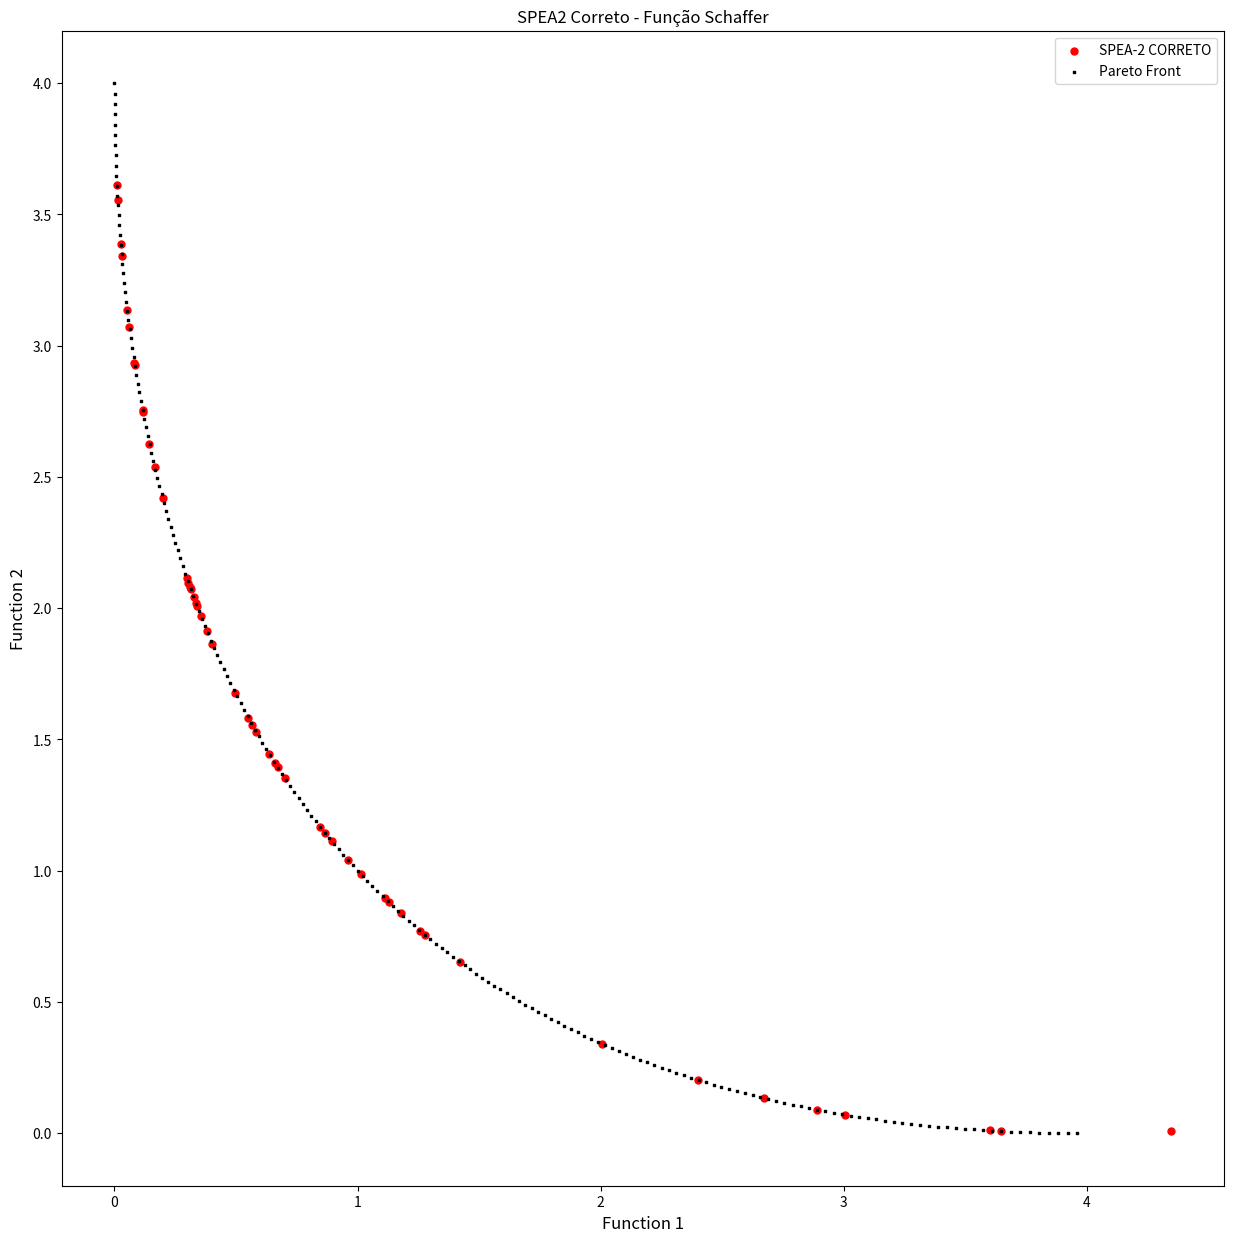
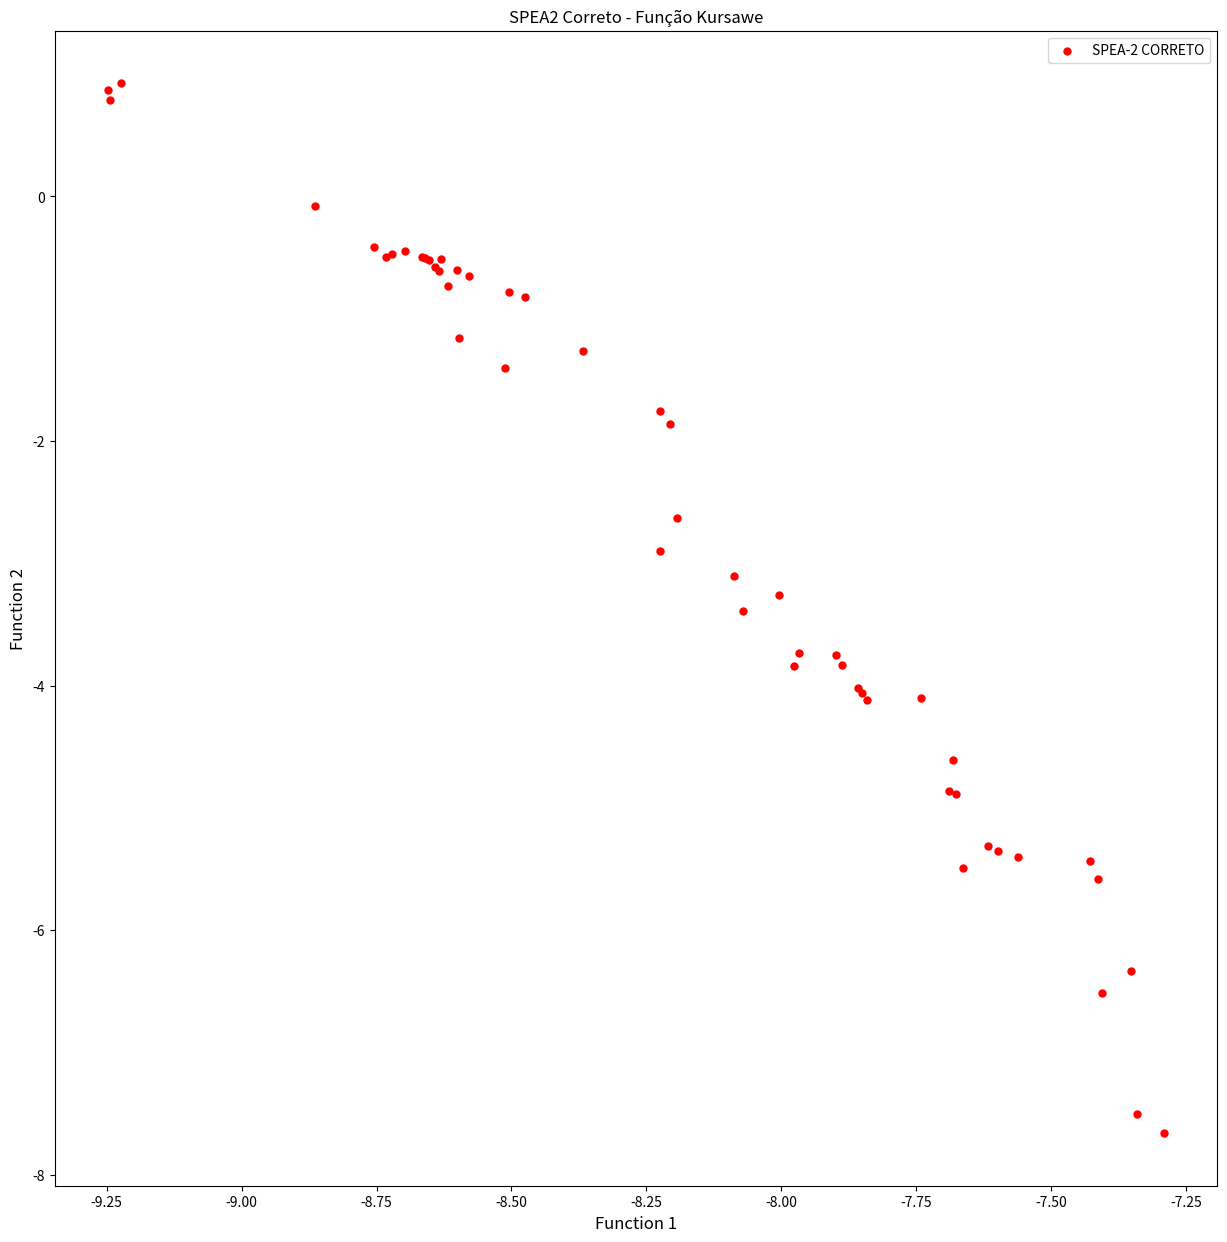

Reproduce these figures in Python, in order.
# """
# SPEA2 (Strength Pareto Evolutionary Algorithm 2) - Implementação Completa
# Baseado no artigo: Zitzler, E., Laumanns, M., & Thiele, L. (2001)

# Esta implementação corrige as limitações do SPEA original:
# 1. Novo esquema de fitness com dois componentes (Raw Fitness + Density)
# 2. Truncamento por distância em vez de clustering
# 3. Melhor preservação da diversidade
# 4. Tratamento adequado de soluções não-dominadas

# Autor: Implementação baseada em Valdecy Pereira, adaptada para SPEA2
# """

# import numpy as np
# import matplotlib.pyplot as plt
# import random
# from copy import deepcopy
# import math

# class SPEA2:
#     def __init__(self, population_size=100, archive_size=50, generations=250, 
#                  mutation_rate=0.1, crossover_rate=0.9, k_neighbors=1):
#         """
#         Inicializa o algoritmo SPEA2
        
#         Parâmetros:
#         - population_size: Tamanho da população
#         - archive_size: Tamanho fixo do arquivo externo
#         - generations: Número de gerações
#         - mutation_rate: Taxa de mutação
#         - crossover_rate: Taxa de cruzamento
#         - k_neighbors: Número de vizinhos para cálculo de densidade
#         """
#         self.population_size = population_size
#         self.archive_size = archive_size
#         self.generations = generations
#         self.mutation_rate = mutation_rate
#         self.crossover_rate = crossover_rate
#         self.k_neighbors = k_neighbors
        
#     def target_function(self, variables):
#         """
#         Função objetivo - Problema de Kursawe (3 objetivos)
#         Minimização de ambos os objetivos
#         """
#         f1 = sum(-10 * np.exp(-0.2 * np.sqrt(variables[i]**2 + variables[i+1]**2)) 
#                  for i in range(len(variables)-1))
#         f2 = sum(abs(variables[i])**0.8 + 5 * np.sin(variables[i]**3) 
#                  for i in range(len(variables)))
#         return [f1, f2]
    
#     def initial_population(self, n_variables, min_values, max_values):
#         """
#         Gera população inicial aleatória
#         """
#         population = []
#         for _ in range(self.population_size):
#             individual = []
#             for j in range(n_variables):
#                 individual.append(random.uniform(min_values[j], max_values[j]))
#             population.append(individual)
#         return population
    
#     def dominates(self, solution_a, solution_b):
#         """
#         Verifica se solution_a domina solution_b (para minimização)
        
#         Retorna True se solution_a domina solution_b:
#         - solution_a é melhor ou igual em todos os objetivos
#         - solution_a é estritamente melhor em pelo menos um objetivo
#         """
#         objectives_a = solution_a['objectives']
#         objectives_b = solution_b['objectives']
        
#         # Verifica se A é melhor ou igual em todos os objetivos
#         better_or_equal = all(a <= b for a, b in zip(objectives_a, objectives_b))
        
#         # Verifica se A é estritamente melhor em pelo menos um objetivo
#         strictly_better = any(a < b for a, b in zip(objectives_a, objectives_b))
        
#         return better_or_equal and strictly_better
    
#     def calculate_strength_values(self, population):
#         """
#         Calcula valores de força S(i) para cada indivíduo
#         S(i) = número de soluções que i domina
#         """
#         for individual in population:
#             strength = 0
#             for other in population:
#                 if self.dominates(individual, other):
#                     strength += 1
#             individual['strength'] = strength
    
#     def calculate_raw_fitness(self, population):
#         """
#         Calcula Raw Fitness R(i) para cada indivíduo
#         R(i) = soma dos valores S(j) de todos os j que dominam i
        
#         Esta é a principal melhoria do SPEA2:
#         - Soluções não-dominadas têm R(i) = 0
#         - Soluções dominadas têm R(i) > 0
#         """
#         for individual in population:
#             raw_fitness = 0
#             for other in population:
#                 if self.dominates(other, individual):
#                     raw_fitness += other['strength']
#             individual['raw_fitness'] = raw_fitness
    
#     def euclidean_distance(self, obj1, obj2):
#         """
#         Calcula distância euclidiana entre dois vetores de objetivos
#         """
#         return math.sqrt(sum((a - b)**2 for a, b in zip(obj1, obj2)))
    
#     def calculate_density(self, population):
#         """
#         Calcula componente de densidade D(i) para cada indivíduo
#         D(i) = 1 / (σᵢᵏ + 2)
#         onde σᵢᵏ é a distância ao k-ésimo vizinho mais próximo
        
#         Esta é a segunda melhoria principal do SPEA2
#         """
#         for i, individual in enumerate(population):
#             # Calcula distâncias para todos os outros indivíduos
#             distances = []
#             for j, other in enumerate(population):
#                 if i != j:
#                     dist = self.euclidean_distance(
#                         individual['objectives'], 
#                         other['objectives']
#                     )
#                     distances.append(dist)
            
#             # Ordena distâncias e pega a k-ésima menor
#             distances.sort()
#             k_distance = distances[min(self.k_neighbors - 1, len(distances) - 1)]
            
#             # Calcula densidade
#             density = 1.0 / (k_distance + 2.0)
#             individual['density'] = density
    
#     def calculate_fitness(self, population):
#         """
#         Calcula fitness final F(i) = R(i) + D(i)
        
#         Esta é a fórmula completa do SPEA2:
#         - Menor fitness = melhor solução
#         - Prioriza dominância (R) sobre diversidade (D)
#         """
#         # Passo 1: Calcular valores de força
#         self.calculate_strength_values(population)
        
#         # Passo 2: Calcular raw fitness
#         self.calculate_raw_fitness(population)
        
#         # Passo 3: Calcular densidade
#         self.calculate_density(population)
        
#         # Passo 4: Calcular fitness final
#         for individual in population:
#             individual['fitness'] = individual['raw_fitness'] + individual['density']
    
#     def environmental_selection(self, population, archive):
#         """
#         Seleção ambiental do SPEA2
        
#         Etapas:
#         1. Copia todas as soluções não-dominadas para o novo arquivo
#         2. Se arquivo < tamanho_desejado: preenche com melhores dominadas
#         3. Se arquivo > tamanho_desejado: trunca usando distâncias
#         """
#         # Combina população e arquivo atual
#         combined = population + archive
        
#         # Calcula fitness para todos
#         self.calculate_fitness(combined)
        
#         # Separa não-dominadas (raw_fitness = 0)
#         non_dominated = [ind for ind in combined if ind['raw_fitness'] == 0]
#         dominated = [ind for ind in combined if ind['raw_fitness'] > 0]
        
#         new_archive = []
        
#         # Caso 1: Não-dominadas cabem no arquivo
#         if len(non_dominated) <= self.archive_size:
#             new_archive.extend(non_dominated)
            
#             # Preenche com melhores dominadas se necessário
#             if len(new_archive) < self.archive_size:
#                 dominated.sort(key=lambda x: x['fitness'])
#                 remaining = self.archive_size - len(new_archive)
#                 new_archive.extend(dominated[:remaining])
        
#         # Caso 2: Muitas não-dominadas - precisa truncar
#         else:
#             new_archive = self.truncate_archive(non_dominated)
        
#         return new_archive
    
#     def truncate_archive(self, non_dominated):
#         """
#         Truncamento por distância do SPEA2
        
#         Remove iterativamente a solução com menor distância ao vizinho mais próximo
#         Preserva soluções de fronteira (extremos)
#         """
#         archive = deepcopy(non_dominated)
        
#         while len(archive) > self.archive_size:
#             # Calcula distância ao vizinho mais próximo para cada solução
#             min_distances = []
            
#             for i, individual in enumerate(archive):
#                 distances = []
#                 for j, other in enumerate(archive):
#                     if i != j:
#                         dist = self.euclidean_distance(
#                             individual['objectives'], 
#                             other['objectives']
#                         )
#                         distances.append(dist)
                
#                 min_dist = min(distances) if distances else float('inf')
#                 min_distances.append((min_dist, i))
            
#             # Remove o indivíduo com menor distância ao vizinho
#             min_distances.sort()
#             index_to_remove = min_distances[0][1]
#             archive.pop(index_to_remove)
        
#         return archive
    
#     def tournament_selection(self, population, tournament_size=2):
#         """
#         Seleção por torneio baseada no fitness
#         """
#         tournament = random.sample(population, tournament_size)
#         return min(tournament, key=lambda x: x['fitness'])
    
#     def crossover(self, parent1, parent2):
#         """
#         Cruzamento aritmético
#         """
#         if random.random() > self.crossover_rate:
#             return deepcopy(parent1), deepcopy(parent2)
        
#         alpha = random.random()
#         child1_vars = []
#         child2_vars = []
        
#         for i in range(len(parent1['variables'])):
#             var1 = alpha * parent1['variables'][i] + (1 - alpha) * parent2['variables'][i]
#             var2 = (1 - alpha) * parent1['variables'][i] + alpha * parent2['variables'][i]
#             child1_vars.append(var1)
#             child2_vars.append(var2)
        
#         child1 = {'variables': child1_vars}
#         child2 = {'variables': child2_vars}
        
#         return child1, child2
    
#     def mutation(self, individual, min_values, max_values):
#         """
#         Mutação gaussiana
#         """
#         mutated = deepcopy(individual)
        
#         for i in range(len(mutated['variables'])):
#             if random.random() < self.mutation_rate:
#                 # Mutação gaussiana com 10% do range
#                 range_val = max_values[i] - min_values[i]
#                 mutation_strength = 0.1 * range_val
                
#                 mutated['variables'][i] += random.gauss(0, mutation_strength)
                
#                 # Garante que está dentro dos limites
#                 mutated['variables'][i] = max(min_values[i], 
#                                             min(max_values[i], mutated['variables'][i]))
        
#         return mutated
    
#     def evaluate_population(self, population):
#         """
#         Avalia objetivos para toda a população
#         """
#         for individual in population:
#             individual['objectives'] = self.target_function(individual['variables'])
    
#     def optimize(self, n_variables=3, min_values=None, max_values=None, verbose=True):
#         """
#         Executa o algoritmo SPEA2 completo
#         """
#         if min_values is None:
#             min_values = [-5.0] * n_variables
#         if max_values is None:
#             max_values = [5.0] * n_variables
        
#         # Inicialização
#         population = []
#         for individual_vars in self.initial_population(n_variables, min_values, max_values):
#             individual = {'variables': individual_vars}
#             population.append(individual)
        
#         # Avalia população inicial
#         self.evaluate_population(population)
        
#         # Arquivo inicial vazio
#         archive = []
        
#         # Histórico para análise
#         history = {'generations': [], 'archive_sizes': [], 'best_fitness': []}
        
#         # Loop principal
#         for generation in range(self.generations):
#             # Seleção ambiental (atualiza arquivo)
#             archive = self.environmental_selection(population, archive)
            
#             # Gera nova população
#             new_population = []
            
#             # Pool de seleção = arquivo + população
#             selection_pool = archive + population
#             self.calculate_fitness(selection_pool)
            
#             while len(new_population) < self.population_size:
#                 # Seleção por torneio
#                 parent1 = self.tournament_selection(selection_pool)
#                 parent2 = self.tournament_selection(selection_pool)
                
#                 # Cruzamento
#                 child1, child2 = self.crossover(parent1, parent2)
                
#                 # Mutação
#                 child1 = self.mutation(child1, min_values, max_values)
#                 child2 = self.mutation(child2, min_values, max_values)
                
#                 new_population.extend([child1, child2])
            
#             # Limita ao tamanho da população
#             population = new_population[:self.population_size]
            
#             # Avalia nova população
#             self.evaluate_population(population)
            
#             # Registra estatísticas
#             if archive:
#                 best_fitness = min(ind.get('fitness', float('inf')) for ind in archive)
#                 history['best_fitness'].append(best_fitness)
#             else:
#                 history['best_fitness'].append(float('inf'))
            
#             history['generations'].append(generation)
#             history['archive_sizes'].append(len(archive))
            
#             # Log de progresso
#             if verbose and generation % 50 == 0:
#                 print(f"Geração {generation}: Arquivo com {len(archive)} soluções")
        
#         # Seleção ambiental final
#         final_archive = self.environmental_selection(population, archive)
        
#         return final_archive, history
    
#     def plot_results(self, archive, history, save_plot=True):
#         """
#         Visualiza resultados do SPEA2
#         """
#         fig, ((ax1, ax2), (ax3, ax4)) = plt.subplots(2, 2, figsize=(15, 12))
        
#         # Gráfico 1: Frente de Pareto final
#         if archive:
#             obj1_vals = [ind['objectives'][0] for ind in archive]
#             obj2_vals = [ind['objectives'][1] for ind in archive]
            
#             ax1.scatter(obj1_vals, obj2_vals, c='red', alpha=0.7, s=50)
#             ax1.set_xlabel('Objetivo 1 (f1)')
#             ax1.set_ylabel('Objetivo 2 (f2)')
#             ax1.set_title(f'Frente de Pareto Final - SPEA2\n{len(archive)} soluções')
#             ax1.grid(True, alpha=0.3)
        
#         # Gráfico 2: Evolução do tamanho do arquivo
#         ax2.plot(history['generations'], history['archive_sizes'], 'b-', linewidth=2)
#         ax2.set_xlabel('Geração')
#         ax2.set_ylabel('Tamanho do Arquivo')
#         ax2.set_title('Evolução do Tamanho do Arquivo')
#         ax2.grid(True, alpha=0.3)
        
#         # Gráfico 3: Evolução do melhor fitness
#         ax3.plot(history['generations'], history['best_fitness'], 'g-', linewidth=2)
#         ax3.set_xlabel('Geração')
#         ax3.set_ylabel('Melhor Fitness')
#         ax3.set_title('Evolução do Melhor Fitness')
#         ax3.grid(True, alpha=0.3)
        
#         # Gráfico 4: Distribuição de fitness no arquivo final
#         if archive:
#             fitness_vals = [ind.get('fitness', 0) for ind in archive]
#             ax4.hist(fitness_vals, bins=20, alpha=0.7, color='purple')
#             ax4.set_xlabel('Fitness')
#             ax4.set_ylabel('Frequência')
#             ax4.set_title('Distribuição de Fitness no Arquivo Final')
#             ax4.grid(True, alpha=0.3)
        
#         plt.tight_layout()
        
#         if save_plot:
#             plt.savefig('spea2_results.png', dpi=300, bbox_inches='tight')
#             print("Gráficos salvos em 'spea2_results.png'")
        
#         plt.show()

# # Exemplo de uso
# if __name__ == "__main__":
#     print("=== SPEA2 - Implementação Completa ===")
#     print("Executando otimização com problema de Kursawe...")
    
#     # Configuração do algoritmo
#     spea2 = SPEA2(
#         population_size=100,
#         archive_size=50,
#         generations=250,
#         mutation_rate=0.1,
#         crossover_rate=0.9,
#         k_neighbors=1
#     )
    
#     # Executa otimização
#     final_archive, history = spea2.optimize(
#         n_variables=3,
#         min_values=[-5.0, -5.0, -5.0],
#         max_values=[5.0, 5.0, 5.0],
#         verbose=True
#     )
    
#     # Exibe resultados
#     print(f"\n=== Resultados Finais ===")
#     print(f"Número de soluções no frente de Pareto: {len(final_archive)}")
    
#     if final_archive:
#         print("\nMelhores 5 soluções:")
#         # Ordena por fitness
#         sorted_archive = sorted(final_archive, key=lambda x: x.get('fitness', float('inf')))
        
#         for i, solution in enumerate(sorted_archive[:5]):
#             obj = solution['objectives']
#             fitness = solution.get('fitness', 'N/A')
#             print(f"  {i+1}. Objetivos: [{obj[0]:.4f}, {obj[1]:.4f}], Fitness: {fitness:.4f}")
    
#     # Visualiza resultados
#     spea2.plot_results(final_archive, history)
    
#     print("\nOtimização concluída!")









############################################################################
# SPEA2 (Strength Pareto Evolutionary Algorithm 2) - Implementação Correta
# Baseado no código original, mas com implementação real do SPEA2
# Formato idêntico para comparação direta
############################################################################

import numpy as np
import math
import matplotlib.pyplot as plt
import random
import os

# Function 1
def func_1():
    return

# Function 2
def func_2():
    return

# Function: Initialize Variables
def initial_population(population_size=5, min_values=[-5,-5], max_values=[5,5], list_of_functions=[func_1, func_2]):
    population = np.zeros((population_size, len(min_values) + len(list_of_functions)))
    for i in range(0, population_size):
        for j in range(0, len(min_values)):
             population[i,j] = random.uniform(min_values[j], max_values[j])      
        for k in range (1, len(list_of_functions) + 1):
            population[i,-k] = list_of_functions[-k](list(population[i,0:population.shape[1]-len(list_of_functions)]))
    return population

# Function: Dominance
def dominance_function(solution_1, solution_2, number_of_functions=2):
    count = 0
    dominance = True
    for k in range (1, number_of_functions + 1):
        if (solution_1[-k] <= solution_2[-k]):
            count = count + 1
    if (count == number_of_functions):
        dominance = True
    else:
        dominance = False       
    return dominance

# Function: Strength Values (S) - SPEA2
def strength_values_function(population, number_of_functions=2):    
    strength = np.zeros((population.shape[0], 1))
    for i in range(0, population.shape[0]):
        for j in range(0, population.shape[0]):
            if(i != j):
                if dominance_function(solution_1=population[i,:], solution_2=population[j,:], number_of_functions=number_of_functions):
                    strength[i,0] = strength[i,0] + 1
    return strength

# Function: Raw Fitness (R) - SPEA2 CORRETO
def raw_fitness_function(population, strength, number_of_functions=2):    
    raw_fitness = np.zeros((population.shape[0], 1))
    for i in range(0, population.shape[0]):
        for j in range(0, population.shape[0]):
            if(i != j):
                if dominance_function(solution_1=population[j,:], solution_2=population[i,:], number_of_functions=number_of_functions):
                    raw_fitness[i,0] = raw_fitness[i,0] + strength[j,0]
    return raw_fitness

# Function: Distance Calculations
def euclidean_distance(x, y):       
    distance = 0
    for j in range(0, len(x)):
        distance = (x[j] - y[j])**2 + distance   
    return distance**(1/2) 

# Function: Density (D) - SPEA2 CORRETO
def density_calculation(population, number_of_functions=2, k=1):
    density = np.zeros((population.shape[0], 1))
    distance = np.zeros((population.shape[0], population.shape[0]))
    
    # Calcula matriz de distâncias
    for i in range(0, population.shape[0]):
        for j in range(0, population.shape[0]):
            if(i != j):
                x = np.copy(population[i, population.shape[1]-number_of_functions:])
                y = np.copy(population[j, population.shape[1]-number_of_functions:])
                distance[i,j] = euclidean_distance(x=x, y=y)
    
    # Calcula densidade baseada no k-ésimo vizinho
    for i in range(0, population.shape[0]):
        distances_to_i = distance[i,:]
        distances_to_i = distances_to_i[distances_to_i > 0]  # Remove distância zero (próprio ponto)
        distances_to_i = np.sort(distances_to_i)
        
        if len(distances_to_i) >= k:
            k_distance = distances_to_i[k-1]
        else:
            k_distance = distances_to_i[-1] if len(distances_to_i) > 0 else 1.0
            
        density[i,0] = 1.0 / (k_distance + 2.0)
    
    return density

# Function: Fitness SPEA2 - F(i) = R(i) + D(i)
def fitness_calculation_spea2(population, number_of_functions=2):
    # Passo 1: Calcular valores de força
    strength = strength_values_function(population, number_of_functions)
    
    # Passo 2: Calcular raw fitness
    raw_fitness = raw_fitness_function(population, strength, number_of_functions)
    
    # Passo 3: Calcular densidade
    density = density_calculation(population, number_of_functions, k=1)
    
    # Passo 4: Fitness final
    fitness = raw_fitness + density
    
    return fitness, raw_fitness

# Function: Environmental Selection - SPEA2
def environmental_selection_spea2(population, archive_size, number_of_functions=2):
    # Calcula fitness
    fitness, raw_fitness = fitness_calculation_spea2(population, number_of_functions)
    
    # Separa não-dominadas (raw_fitness = 0) das dominadas
    non_dominated_idx = np.where(raw_fitness.flatten() == 0)[0]
    dominated_idx = np.where(raw_fitness.flatten() > 0)[0]
    
    new_archive = np.zeros((archive_size, population.shape[1]))
    
    if len(non_dominated_idx) <= archive_size:
        # Caso 1: Não-dominadas cabem no arquivo
        archive_count = 0
        
        # Adiciona todas as não-dominadas
        for idx in non_dominated_idx:
            if archive_count < archive_size:
                new_archive[archive_count,:] = population[idx,:]
                archive_count += 1
        
        # Preenche com melhores dominadas se necessário
        if archive_count < archive_size and len(dominated_idx) > 0:
            dominated_fitness = fitness[dominated_idx]
            sorted_dominated_idx = dominated_idx[np.argsort(dominated_fitness.flatten())]
            
            remaining = archive_size - archive_count
            for i in range(min(remaining, len(sorted_dominated_idx))):
                new_archive[archive_count,:] = population[sorted_dominated_idx[i],:]
                archive_count += 1
    else:
        # Caso 2: Muitas não-dominadas - truncamento por distância
        non_dominated_pop = population[non_dominated_idx,:]
        truncated = truncate_by_distance(non_dominated_pop, archive_size, number_of_functions)
        new_archive = truncated
    
    return new_archive

# Function: Truncate by Distance - SPEA2
def truncate_by_distance(population, target_size, number_of_functions=2):
    current_pop = np.copy(population)
    
    while current_pop.shape[0] > target_size:
        # Calcula distâncias mínimas
        min_distances = []
        
        for i in range(current_pop.shape[0]):
            distances = []
            for j in range(current_pop.shape[0]):
                if i != j:
                    x = current_pop[i, current_pop.shape[1]-number_of_functions:]
                    y = current_pop[j, current_pop.shape[1]-number_of_functions:]
                    dist = euclidean_distance(x, y)
                    distances.append(dist)
            
            min_dist = min(distances) if distances else float('inf')
            min_distances.append(min_dist)
        
        # Remove o indivíduo com menor distância
        idx_to_remove = np.argmin(min_distances)
        current_pop = np.delete(current_pop, idx_to_remove, axis=0)
    
    return current_pop

# Function: Sort Population by Fitness
def sort_population_by_fitness(population, fitness):
    idx = np.argsort(fitness[:,-1])
    fitness_new = np.zeros((population.shape[0], 1))
    population_new = np.zeros((population.shape[0], population.shape[1]))
    for i in range(0, population.shape[0]):
        fitness_new[i,0] = fitness[idx[i],0] 
        for k in range(0, population.shape[1]):
            population_new[i,k] = population[idx[i],k]
    return population_new, fitness_new

# Function: Selection
def roulette_wheel(fitness_new): 
    fitness = np.zeros((fitness_new.shape[0], 2))
    for i in range(0, fitness.shape[0]):
        fitness[i,0] = 1/(1+ fitness_new[i,0] + abs(fitness_new[:,0].min()))
    fit_sum = fitness[:,0].sum()
    fitness[0,1] = fitness[0,0]
    for i in range(1, fitness.shape[0]):
        fitness[i,1] = (fitness[i,0] + fitness[i-1,1])
    for i in range(0, fitness.shape[0]):
        fitness[i,1] = fitness[i,1]/fit_sum
    ix = 0
    random_val = int.from_bytes(os.urandom(8), byteorder="big") / ((1 << 64) - 1)
    for i in range(0, fitness.shape[0]):
        if (random_val <= fitness[i, 1]):
          ix = i
          break
    return ix

# Function: Offspring
def breeding(population, fitness, min_values=[-5,-5], max_values=[5,5], mu=1, list_of_functions=[func_1, func_2]):
    offspring = np.copy(population)
    b_offspring = 0
    for i in range (0, offspring.shape[0]):
        parent_1, parent_2 = roulette_wheel(fitness), roulette_wheel(fitness)
        while parent_1 == parent_2:
            parent_2 = random.sample(range(0, len(population) - 1), 1)[0]
        for j in range(0, offspring.shape[1] - len(list_of_functions)):
            rand = int.from_bytes(os.urandom(8), byteorder="big") / ((1 << 64) - 1)
            rand_b = int.from_bytes(os.urandom(8), byteorder="big") / ((1 << 64) - 1)                                
            if (rand <= 0.5):
                b_offspring = 2*(rand_b)
                b_offspring = b_offspring**(1/(mu + 1))
            elif (rand > 0.5):  
                b_offspring = 1/(2*(1 - rand_b))
                b_offspring = b_offspring**(1/(mu + 1))       
            offspring[i,j] = np.clip(((1 + b_offspring)*population[parent_1, j] + (1 - b_offspring)*population[parent_2, j])/2, min_values[j], max_values[j])           
            if(i < population.shape[0] - 1):   
                offspring[i+1,j] = np.clip(((1 - b_offspring)*population[parent_1, j] + (1 + b_offspring)*population[parent_2, j])/2, min_values[j], max_values[j]) 
        for k in range (1, len(list_of_functions) + 1):
            offspring[i,-k] = list_of_functions[-k](offspring[i,0:offspring.shape[1]-len(list_of_functions)])
    return offspring

# Function: Mutation
def mutation(offspring, mutation_rate=0.1, eta=1, min_values=[-5,-5], max_values=[5,5], list_of_functions=[func_1, func_2]):
    d_mutation = 0            
    for i in range (0, offspring.shape[0]):
        for j in range(0, offspring.shape[1] - len(list_of_functions)):
            probability = int.from_bytes(os.urandom(8), byteorder="big") / ((1 << 64) - 1)
            if (probability < mutation_rate):
                rand = int.from_bytes(os.urandom(8), byteorder="big") / ((1 << 64) - 1)
                rand_d = int.from_bytes(os.urandom(8), byteorder="big") / ((1 << 64) - 1)                                     
                if (rand <= 0.5):
                    d_mutation = 2*(rand_d)
                    d_mutation = d_mutation**(1/(eta + 1)) - 1
                elif (rand > 0.5):  
                    d_mutation = 2*(1 - rand_d)
                    d_mutation = 1 - d_mutation**(1/(eta + 1))                
                offspring[i,j] = np.clip((offspring[i,j] + d_mutation), min_values[j], max_values[j])                        
        for k in range (1, len(list_of_functions) + 1):
            offspring[i,-k] = list_of_functions[-k](offspring[i,0:offspring.shape[1]-len(list_of_functions)])
    return offspring 

# SPEA-2 Function - IMPLEMENTAÇÃO CORRETA
def strength_pareto_evolutionary_algorithm_2(population_size=5, archive_size=5, mutation_rate=0.1, min_values=[-5,-5], max_values=[5,5], list_of_functions=[func_1, func_2], generations=50, mu=1, eta=1):        
    count = 0   
    population = initial_population(population_size=population_size, min_values=min_values, max_values=max_values, list_of_functions=list_of_functions) 
    archive = np.zeros((archive_size, population.shape[1]))  # Arquivo inicial vazio
    
    while (count <= generations):       
        print("Generation = ", count)
        
        # Combina população e arquivo
        if count == 0:
            combined = population
        else:
            combined = np.vstack([population, archive])
        
        # Seleção ambiental SPEA2
        archive = environmental_selection_spea2(combined, archive_size, len(list_of_functions))
        
        # Calcula fitness para seleção
        fitness, _ = fitness_calculation_spea2(archive, len(list_of_functions))
        
        # Gera nova população
        population = breeding(archive, fitness, mu=mu, min_values=min_values, max_values=max_values, list_of_functions=list_of_functions)
        population = mutation(population, mutation_rate=mutation_rate, eta=eta, min_values=min_values, max_values=max_values, list_of_functions=list_of_functions)             
        
        count = count + 1              
    return archive

######################## Part 1 - Usage ####################################

# Schaffer Function 1
def schaffer_f1(variables_values=[0]):
    y = variables_values[0]**2
    return y

# Schaffer Function 2
def schaffer_f2(variables_values=[0]):
    y = (variables_values[0]-2)**2
    return y

# Calling SPEA-2 Function
print("=== Executando SPEA2 CORRETO - Função Schaffer ===")
spea_2_schaffer = strength_pareto_evolutionary_algorithm_2(population_size=50, archive_size=50, mutation_rate=0.1, min_values=[-1000], max_values=[1000], list_of_functions=[schaffer_f1, schaffer_f2], generations=3, mu=1, eta=1)

# Shaffer Pareto Front
schaffer = np.zeros((200, 3))
x = np.arange(0.0, 2.0, 0.01)
for i in range (0, schaffer.shape[0]):
    schaffer[i,0] = x[i]
    schaffer[i,1] = schaffer_f1(variables_values=[schaffer[i,0]])
    schaffer[i,2] = schaffer_f2(variables_values=[schaffer[i,0]])

schaffer_1 = schaffer[:,1]
schaffer_2 = schaffer[:,2]

# Graph Pareto Front Solutions
func_1_values = spea_2_schaffer[:,-2]
func_2_values = spea_2_schaffer[:,-1]
ax1 = plt.figure(figsize=(15,15)).add_subplot(111)
plt.xlabel('Function 1', fontsize=12)
plt.ylabel('Function 2', fontsize=12)
ax1.scatter(func_1_values, func_2_values, c='red',   s=25, marker='o', label='SPEA-2 CORRETO')
ax1.scatter(schaffer_1,    schaffer_2,    c='black', s=2,  marker='s', label='Pareto Front')
plt.legend(loc='upper right')
plt.title('SPEA2 Correto - Função Schaffer')
plt.show()

######################## Part 2 - Usage ####################################

# Kursawe Function 1
def kursawe_f1(variables_values=[0, 0]):
    f1 = 0
    if (len(variables_values) == 1):
        f1 = f1 - 10 * math.exp(-0.2 * math.sqrt(variables_values[0]**2 + variables_values[0]**2))
    else:
        for i in range(0, len(variables_values)-1):
            f1 = f1 - 10 * math.exp(-0.2 * math.sqrt(variables_values[i]**2 + variables_values[i + 1]**2))
    return f1

# Kursawe Function 2
def kursawe_f2(variables_values=[0, 0]):
    f2 = 0
    for i in range(0, len(variables_values)):
        f2 = f2 + abs(variables_values[i])**0.8 + 5 * math.sin(variables_values[i]**3)
    return f2

# Calling SPEA-2 Function
print("\n=== Executando SPEA2 CORRETO - Função Kursawe ===")
spea_2_kursawe = strength_pareto_evolutionary_algorithm_2(population_size=50, archive_size=50, mutation_rate=0.1, min_values=[-5,-5], max_values=[5,5], list_of_functions=[kursawe_f1, kursawe_f2], generations=3, mu=1, eta=1)

# Graph Pareto Front Solutions
func_1_values = spea_2_kursawe[:,-2]
func_2_values = spea_2_kursawe[:,-1]
ax1 = plt.figure(figsize=(15,15)).add_subplot(111)
plt.xlabel('Function 1', fontsize=12)
plt.ylabel('Function 2', fontsize=12)
ax1.scatter(func_1_values, func_2_values, c='red', s=25, marker='o', label='SPEA-2 CORRETO')
plt.legend(loc='upper right')
plt.title('SPEA2 Correto - Função Kursawe')
plt.show()

print("\n=== SPEA2 CORRETO CONCLUÍDO ===")